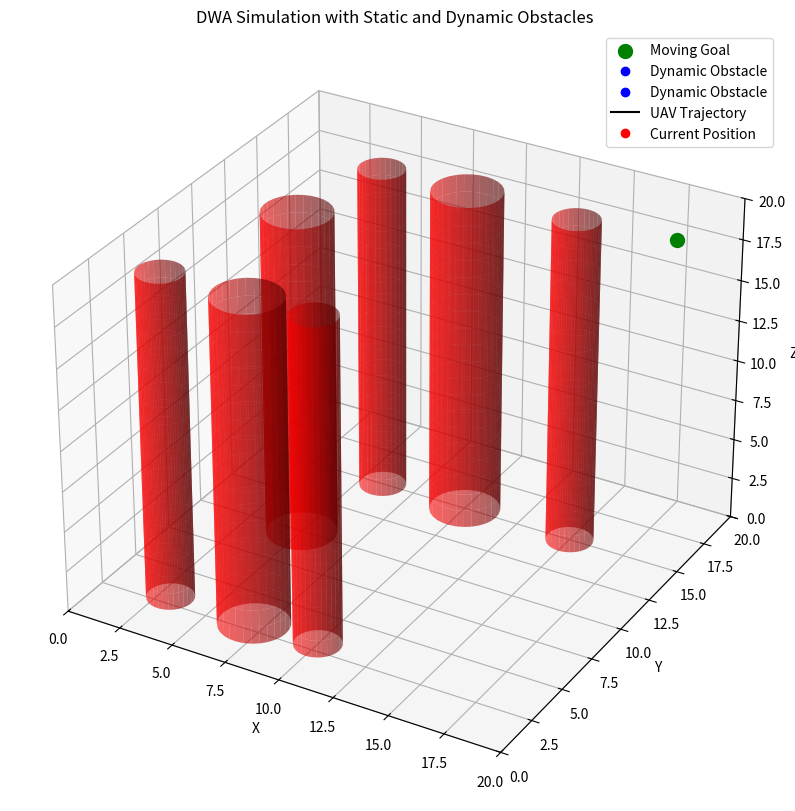

Write Python code to recreate this figure.
import numpy as np
import matplotlib.pyplot as plt
from mpl_toolkits.mplot3d import Axes3D
from matplotlib.animation import FuncAnimation

class Robot:
    def __init__(self, x, y, z, vx, vy, vz, v_max,v_min, a_max,a_min, dt, alpha=0.3, beta=0.7, gamma=0.1):
        """
        初始化机器人状态和参数

        Args:
            x, y, z: 初始位置
            vx, vy, vz: 初始速度
            v_max: 最大线速度
            a_max: 最大加速度
            dt: 时间步长
            alpha: 目标距离的权重
            beta: 障碍物距离的权重
            gamma: 速度偏好的权重
        """
        self.x = x
        self.y = y
        self.z = z
        self.vx = vx
        self.vy = vy
        self.vz = vz
        self.v_max = v_max  # 最大线速度
        self.v_min = v_min  # 最小线速度
        self.a_max = a_max  # 最大线加速度
        self.a_min = a_min  # 最小线加速度
        self.dt = dt  # 时间步长

        # 权重参数
        self.alpha = alpha  # 目标距离权重
        self.beta = beta  # 障碍物距离权重
        self.gamma = gamma  # 速度偏好权重

    def update_state(self, new_position, new_velocity):
        """
        更新机器人的位置和速度

        Args:
            new_position: 新位置 (x, y, z)
            new_velocity: 新速度 (vx, vy, vz)
        """
        self.x, self.y, self.z = new_position
        self.vx, self.vy, self.vz = new_velocity

    def get_state(self):
        """
        获取当前机器人状态

        Returns:
            当前状态: (x, y, z, vx, vy, vz)
        """
        return (self.x, self.y, self.z, self.vx, self.vy, self.vz)

    def set_weights(self, alpha, beta, gamma):
        """
        动态调整权重参数

        Args:
            alpha: 目标距离的权重
            beta: 障碍物距离的权重
            gamma: 速度偏好的权重
        """
        self.alpha = alpha
        self.beta = beta
        self.gamma = gamma

    def get_weights(self):
        """
        获取当前权重参数

        Returns:
            权重参数: (alpha, beta, gamma)
        """
        return (self.alpha, self.beta, self.gamma)



# Generate mixed obstacles
def generate_mixed_obstacles(num_obstacles, space_size, radius_range, height_range):
    obstacles = []
    for _ in range(num_obstacles):
        obstacle_type = np.random.choice(['sphere', 'cylinder'])
        x = np.random.uniform(0, space_size)
        y = np.random.uniform(0, space_size)
        if obstacle_type == 'sphere':
            z = np.random.uniform(0, space_size)  # Spheres can float
            radius = np.random.uniform(radius_range[0], radius_range[1])
            obstacles.append(('sphere', x, y, z, radius, None))
        else:  # Cylinder
            z = 0  # Cylinders start at ground level
            radius = np.random.uniform(radius_range[0], radius_range[1])
            height = np.random.uniform(height_range[0], height_range[1])
            obstacles.append(('cylinder', x, y, z, radius, height))
    return obstacles


# Predict trajectories
def predict_trajectory(robot, vx, vy, vz):
    trajectory = []
    x, y, z = robot.x, robot.y, robot.z
    for _ in range(5):  # Predict for 10 steps
        x += vx * robot.dt
        y += vy * robot.dt
        z += vz * robot.dt
        trajectory.append((x, y, z))
    return np.array(trajectory)

from scipy.interpolate import splprep, splev

def smooth_trajectory(trajectory, smooth_factor=5):
    """
    使用 B 样条平滑轨迹
    Args:
        trajectory: 原始预测轨迹 (N, 3)，每一行是 (x, y, z)
        smooth_factor: 光滑因子，值越大越平滑
    Returns:
        smooth_traj: 光滑后的轨迹
    """
    x, y, z = trajectory[:, 0], trajectory[:, 1], trajectory[:, 2]
    
    # 使用 B 样条拟合原始轨迹
    tck, u = splprep([x, y, z], s=smooth_factor)
    
    # 生成更多平滑点
    u_fine = np.linspace(0, 1, len(x) * 10)  # 增加点的密度
    x_smooth, y_smooth, z_smooth = splev(u_fine, tck)
    
    # 返回光滑轨迹
    smooth_traj = np.array([x_smooth, y_smooth, z_smooth]).T
    return smooth_traj

from scipy.interpolate import interp1d

def interpolate_trajectory(trajectory, num_points=100):
    """
    使用线性插值平滑轨迹
    Args:
        trajectory: 原始轨迹 (N, 3)，每一行是 (x, y, z)
        num_points: 插值后点的数量
    Returns:
        smooth_traj: 插值后的平滑轨迹
    """
    x, y, z = trajectory[:, 0], trajectory[:, 1], trajectory[:, 2]
    
    # 创建插值函数
    t = np.linspace(0, 1, len(x))
    interp_x = interp1d(t, x, kind='cubic')
    interp_y = interp1d(t, y, kind='cubic')
    interp_z = interp1d(t, z, kind='cubic')
    
    # 插值生成更多点
    t_fine = np.linspace(0, 1, num_points)
    smooth_x = interp_x(t_fine)
    smooth_y = interp_y(t_fine)
    smooth_z = interp_z(t_fine)
    
    smooth_traj = np.array([smooth_x, smooth_y, smooth_z]).T
    return smooth_traj



def evaluate_trajectory(trajectory, goal, obstacles, robot, safe_distance):
    """
    评价给定轨迹的质量，综合考虑目标距离、障碍物安全性和轨迹时间效率。
    
    Args:
        trajectory: UAV的预测轨迹，形状为 (N, 3)。
        goal: 目标点坐标 (x, y, z)。
        obstacles: 障碍物列表，每个障碍物包含 (类型, ox, oy, oz, radius, height)。
        robot: Robot对象，包含评价权重等参数。
        safe_distance: 安全距离，若小于该值则显著降低得分。

    Returns:
        轨迹得分：值越高越优。
    """
    # 权重系数（可以从Robot类中动态调整）
    alpha = robot.alpha  # 目标距离的权重
    beta = robot.beta    # 障碍物距离的权重
    gamma = robot.gamma  # 速度偏好的权重

    # 初始化评价值
    # goal_distance = np.linalg.norm(trajectory[-1] - np.array(goal))  # 目标距离
    min_obstacle_distance = float('inf')  # 障碍物最小距离

    # # 计算轨迹的平均速度
    # total_distance = np.sum(np.linalg.norm(np.diff(trajectory, axis=0), axis=1))
    # average_speed = total_distance / (len(trajectory) * robot.dt*5)
    # 计算轨迹总距离
    total_distance = np.sum(np.linalg.norm(np.diff(trajectory, axis=0), axis=1))

    # 计算轨迹的总时间
    total_time = (len(trajectory) - 1) * robot.dt

    # 计算平均速度
    average_speed = total_distance / total_time

    # 裁剪平均速度，确保在 [v_min, v_max] 范围内
    average_speed = np.clip(average_speed, robot.v_min, robot.v_max)

    # 归一化速度得分
    speed_score = (average_speed - robot.v_min) / (robot.v_max - robot.v_min)


        # 初始化最小距离
    min_obstacle_distance = float('inf')

    # 遍历轨迹每个点，计算与障碍物的最小距离
    for point in trajectory:
        for obs in obstacles:
            obs_type, ox, oy, oz, radius, height = obs
            if obs_type == 'sphere':
                # 球体障碍物距离计算
                dist = np.linalg.norm(point - np.array([ox, oy, oz])) - radius
            elif obs_type == 'cylinder':
                # 圆柱体障碍物距离计算
                horizontal_dist = np.linalg.norm(point[:2] - np.array([ox, oy])) - radius
                if 0 <= point[2] <= height:
                    dist = horizontal_dist
                else:
                    dist = float('inf')  # 超出高度范围
            else:
                dist = float('inf')  # 未知障碍物类型
            
            # 更新最小距离
            min_obstacle_distance = min(min_obstacle_distance, dist)

    # 根据最小距离计算评分
    if min_obstacle_distance < 0:
        # 在障碍物内部，得分为负数
        obstacle_score = min_obstacle_distance
    elif min_obstacle_distance < safe_distance:
        # 在障碍物外部，但距离小于安全距离
        obstacle_score = min_obstacle_distance / safe_distance
    else:
        # 距离超过安全距离，满分
        obstacle_score = 1.0

        # 计算初始点到目标的最大距离
    max_distance = np.linalg.norm(trajectory[0] - np.array(goal))



    # 起点和终点
    start_point = trajectory[0]  # 起点
    goal_point = np.array(goal)  # 目标点

    # 计算起点到目标点的方向向量
    direction_to_goal = (goal_point - start_point) / np.linalg.norm(goal_point - start_point)

    # 计算在给定时间内可以到达的最远点
    d_max = robot.v_max * robot.dt  # 最大可移动距离
    reachable_point = start_point + direction_to_goal * d_max

    # 计算最远点与目标点的距离
    min_goal_distance = np.linalg.norm(reachable_point - goal_point)

    # 计算轨迹终点与目标点的实际距离
    goal_distance = np.linalg.norm(trajectory[-1] - goal_point)

    # 计算目标得分（归一化）
    goal_score =  min_goal_distance / (goal_distance + 1e-6)  # 防止除零


    # speed_score = average_speed-robot.v_min / (robot.v_max - robot.v_min)  # 归一化速度得分

    # 综合得分（越高越优）
    total_score = alpha * goal_score + beta * obstacle_score + gamma * speed_score
    return total_score
# def evaluate_trajectory(trajectory, goal, obstacles, robot, safe_distance):
#     goal_distance = np.linalg.norm(trajectory[-1] - np.array(goal))
#     min_obstacle_distance = float('inf')

#     for point in trajectory:
#         for obs in obstacles:
#             # Unpack obstacle values
#             obs_type, ox, oy, oz, radius, height = obs
#             if obs_type == 'sphere':
#                 dist = np.linalg.norm(point - np.array([ox, oy, oz])) - radius
#             elif obs_type == 'cylinder':
#                 horizontal_dist = np.linalg.norm(point[:2] - np.array([ox, oy])) - radius
#                 if 0 <= point[2] <= height:
#                     dist = horizontal_dist
#                 else:
#                     dist = float('inf')  # Outside height range
#             else:
#                 dist = float('inf')  # Unknown type

#             # Update the minimum obstacle distance
#             min_obstacle_distance = min(min_obstacle_distance, dist)

#     if min_obstacle_distance < safe_distance:
#         return float('inf')

#     return 1 / (goal_distance + 1e-6)  # Lower goal distance preferred
def predict_smooth_trajectory(robot, vx, vy, vz, ax, ay, az, steps=10):
    """
    使用加速度平滑轨迹预测
    Args:
        robot: 机器人对象，包含当前位置和时间步长
        vx, vy, vz: 初始速度
        ax, ay, az: 加速度
        steps: 预测步数
    Returns:
        trajectory: 平滑的轨迹，形状为 (steps, 3)
    """
    trajectory = []
    x, y, z = robot.x, robot.y, robot.z
    for _ in range(steps):
        # 更新位置
        x += vx * robot.dt + 0.5 * ax * robot.dt**2
        y += vy * robot.dt + 0.5 * ay * robot.dt**2
        z += vz * robot.dt + 0.5 * az * robot.dt**2
        
        # 更新速度
        vx += ax * robot.dt
        vy += ay * robot.dt
        vz += az * robot.dt
        
        # 保存轨迹
        trajectory.append((x, y, z))
    return np.array(trajectory)

def cal_dynamic_window_vel( state, obstacle):
    """速度采样,得到速度空间窗口 (3D)

    Args:
        v (list): 当前速度 [vx, vy, vz,]
        state (list): 当前机器人状态 [x, y, z,  vx, vy, vz,]
        obstacle (np.ndarray): 障碍物位置，形状为 (N, 3)
        
    Returns:
        list: 最终采样后的速度空间 [vx_low, vx_high, vy_low, vy_high, vz_low, vz_high]
    """
    # 计算速度边界限制

    # 计算三种限制
    Vm = __cal_vel_limit(state)  # 速度边界限制
    Vd = __cal_accel_limit(state)  # 加速度限制
    Va = __cal_obstacle_limit(state, obstacle)  # 障碍物限制

    # 取三种限制的交集范围
    vx_low = max(Vm[0], Vd[0], Va[0])
    vx_high = min(Vm[1], Vd[1], Va[1])
    vy_low = max(Vm[2], Vd[2], Va[2])
    vy_high = min(Vm[3], Vd[3], Va[3])
    vz_low = max(Vm[4], Vd[4], Va[4])
    vz_high = min(Vm[5], Vd[5], Va[5])
  

    return [vx_low, vx_high, vy_low, vy_high, vz_low, vz_high]


def __cal_vel_limit(state):
    """计算速度边界限制 Vm

    Returns:
        list: 速度边界限制 [vx_min, vx_max, vy_min, vy_max, vz_min, vz_max, omega_min, omega_max]
    """
    return [state.v_min, state.v_max, state.v_min, state.v_max, state.v_min, state.v_max]


def __cal_accel_limit(state):
    """计算加速度限制 Vd

    Args:
        vx (float): 当前 x 方向速度
        vy (float): 当前 y 方向速度
        vz (float): 当前 z 方向速度
        omega_z (float): 当前绕 z 轴角速度
        
    Returns:
        list: 考虑加速度时的速度空间 Vd
    """
    vx_low = state.vx - state.a_max * state.dt
    vx_high = state.vx + state.a_max * state.dt
    vy_low = state.vy - state.a_max * state.dt
    vy_high = state.vy + state.a_max * state.dt
    vz_low = state.vz - state.a_max * state.dt    
    vz_high = state.vz + state.a_max * state.dt

    return [vx_low, vx_high, vy_low, vy_high, vz_low, vz_high]


def __cal_obstacle_limit(state, combined_obstacles):
    """环境障碍物限制 Va

    Args:
        state (list): 当前机器人状态 [x, y, z, yaw, vx, vy, vz, omega_z]
        combined_obstacles (list): 混合障碍物列表，包括静态和动态障碍物。
                                   静态障碍物为 (type, x, y, z, radius, height)
                                   动态障碍物为 (type, x, y, z, radius, height)

    Returns:
        list: 考虑障碍物限制的速度空间 Va
    """
    # 提取当前机器人位置
    x, y, z = state.x, state.y, state.z
    # 初始化最近距离为一个较大的值
    min_dist = float('inf')

    # 遍历所有障碍物，找到最近距离
    for obs in combined_obstacles:
        obs_type, obs_x, obs_y, obs_z, radius, height = obs

        if obs_type == 'sphere':
            # 计算与球形障碍物的几何距离
            dist = np.sqrt((x - obs_x)**2 + (y - obs_y)**2 + (z - obs_z)**2) - radius

        elif obs_type == 'cylinder':
            # 计算与圆柱障碍物的几何距离
            xy_dist = np.sqrt((x - obs_x)**2 + (y - obs_y)**2) - radius
            z_dist = max(0, abs(z - obs_z) - height / 2)  # Z方向距离
            dist = max(xy_dist, z_dist)

        # 更新最小距离
        if dist < min_dist:
            min_dist = dist

    # 根据最近障碍物距离限制速度
    vx_low = state.v_min
    vx_high = min(state.v_max, np.sqrt(2 * max(min_dist, 0) * state.a_max))
    vy_low = state.v_min
    vy_high = min(state.v_max, np.sqrt(2 * max(min_dist, 0) * state.a_max))
    vz_low = state.v_min
    vz_high = min(state.v_max, np.sqrt(2 * max(min_dist, 0) * state.a_max))
   

    return [vx_low, vx_high, vy_low, vy_high, vz_low, vz_high]







# Dynamic Window Approach
def dynamic_window_approach(robot, goal, obstacles, safe_distance):
    best_trajectory = None
    best_score = 0
    best_velocity = (0, 0, 0)
    [vx_low, vx_high, vy_low, vy_high, vz_low, vz_high]=cal_dynamic_window_vel(robot,obstacles)

    # Sample velocities
    for vx in np.linspace(vx_low, vx_high, 20):
        for vy in np.linspace(vy_low, vy_high, 20):
            for vz in np.linspace(vz_low, vz_high, 10):
                trajectory = predict_trajectory(robot, vx, vy, vz)
                # trajectory=interpolate_trajectory(trajectory, 50)
                score = evaluate_trajectory(trajectory, goal, obstacles,robot, safe_distance)
                if score >best_score:  # 更新最优轨迹
                    best_score = score
                    best_trajectory = trajectory
                    best_velocity = (vx, vy, vz)

    return best_trajectory, best_velocity


# Simulate UAV movement with obstacle avoidance
def simulate_dwa_movement(robot, goal, obstacles, safe_distance, steps=100):
    trajectories = []
    for step in range(steps):
        print(f"Step {step + 1}: Robot position: ({robot.x:.2f}, {robot.y:.2f}, {robot.z:.2f})")

        # Check if goal is reached
        if np.linalg.norm(np.array((robot.x, robot.y, robot.z)) - np.array(goal)) < safe_distance:
            print("Goal reached!")
            break

        # Use DWA to find best trajectory
        trajectory, velocity = dynamic_window_approach(robot, goal, obstacles, safe_distance)
        if trajectory is None:
            print("No valid trajectory found! UAV stopped.")
            break

        trajectories.append(trajectory)
        interpolate_trajectory(trajectories, 50)
        
        # Update robot state
        robot.x, robot.y, robot.z = trajectory[1]
        robot.vx, robot.vy, robot.vz = velocity

    return trajectories


# Visualization
def visualize_simulation(trajectories, obstacles, goal, space_size):
    fig = plt.figure(figsize=(10, 10))
    ax = fig.add_subplot(111, projection='3d')
    ax.set_xlim(0, space_size)
    ax.set_ylim(0, space_size)
    ax.set_zlim(0, space_size)
    ax.set_xlabel('X')
    ax.set_ylabel('Y')
    ax.set_zlabel('Z')
    ax.set_title("DWA Simulation")

    # Plot obstacles
    for obs in obstacles:
        obs_type, x, y, z, radius, height = obs
        if obs_type == 'sphere':
            u, v = np.mgrid[0:2 * np.pi:20j, 0:np.pi:10j]
            xs = x + radius * np.cos(u) * np.sin(v)
            ys = y + radius * np.sin(u) * np.sin(v)
            zs = z + radius * np.cos(v)
            ax.plot_surface(xs, ys, zs, color='r', alpha=0.6)
        elif obs_type == 'cylinder':
            z_cyl = np.linspace(0, height, 20)
            theta = np.linspace(0, 2 * np.pi, 30)
            theta_grid, z_grid = np.meshgrid(theta, z_cyl)
            x_cyl = x + radius * np.cos(theta_grid)
            y_cyl = y + radius * np.sin(theta_grid)
            ax.plot_surface(x_cyl, y_cyl, z_grid, color='b', alpha=0.6)

    # Plot goal
    ax.scatter(*goal, color='g', s=100, label='Goal')

    # Plot trajectories
    for traj in trajectories:
        traj = np.array(traj)
        ax.plot(traj[:, 0], traj[:, 1], traj[:, 2], color='black')

    plt.legend()
    plt.show()





def simulate_dwa_movement_dynamic(robot, goal, obstacles, safe_distance, space_size, steps=100):
    trajectories = []
    fig = plt.figure(figsize=(10, 10))
    ax = fig.add_subplot(111, projection='3d')
    ax.set_xlim(0, space_size)
    ax.set_ylim(0, space_size)
    ax.set_zlim(0, space_size)
    ax.set_xlabel('X')
    ax.set_ylabel('Y')
    ax.set_zlabel('Z')
    ax.set_title("DWA Simulation (Dynamic)")

    # Plot obstacles once (static)
    for obs in obstacles:
        obs_type, x, y, z, radius, height = obs
        if obs_type == 'sphere':
            u, v = np.mgrid[0:2 * np.pi:20j, 0:np.pi:10j]
            xs = x + radius * np.cos(u) * np.sin(v)
            ys = y + radius * np.sin(u) * np.sin(v)
            zs = z + radius * np.cos(v)
            ax.plot_surface(xs, ys, zs, color='r', alpha=0.6)
        elif obs_type == 'cylinder':
            z_cyl = np.linspace(0, height, 20)
            theta = np.linspace(0, 2 * np.pi, 30)
            theta_grid, z_grid = np.meshgrid(theta, z_cyl)
            x_cyl = x + radius * np.cos(theta_grid)
            y_cyl = y + radius * np.sin(theta_grid)
            ax.plot_surface(x_cyl, y_cyl, z_grid, color='b', alpha=0.6)

    # Plot goal (static)
    ax.scatter(*goal, color='g', s=100, label='Goal')

    # Initialize UAV trajectory and current position plots
    trajectory_plot, = ax.plot([], [], [], '-k', label='UAV Trajectory')  # UAV trajectory
    current_position_plot, = ax.plot([], [], [], 'ro', label='Current Position')  # Current UAV position

    def update(frame):
        nonlocal robot, trajectories
        print(f"Step {frame + 1}: Robot position: ({robot.x:.2f}, {robot.y:.2f}, {robot.z:.2f})")

        # Check if goal is reached
        if np.linalg.norm(np.array((robot.x, robot.y, robot.z)) - np.array(goal)) < safe_distance:
            print("Goal reached!")
            return trajectory_plot, current_position_plot

        # Use DWA to find best trajectory
        trajectory, velocity = dynamic_window_approach(robot, goal, obstacles, safe_distance)
        if trajectory is None:
            print("No valid trajectory found! UAV stopped.")
            return trajectory_plot, current_position_plot

        # Append the selected trajectory to the full trajectory list
        trajectories.append(trajectory)

        # Update robot state
        robot.x, robot.y, robot.z = trajectory[1]
        robot.vx, robot.vy, robot.vz = velocity

        # Combine all past trajectories into a single array for plotting
        full_trajectory = np.concatenate(trajectories, axis=0)

        # Update the trajectory plot
        trajectory_plot.set_data(full_trajectory[:, 0], full_trajectory[:, 1])
        trajectory_plot.set_3d_properties(full_trajectory[:, 2])

        # Update the current position plot
        current_position_plot.set_data(robot.x, robot.y)
        current_position_plot.set_3d_properties(robot.z)

        return trajectory_plot, current_position_plot

    # Animate the movement
    anim = FuncAnimation(fig, update, frames=steps, interval=50, blit=False)

    plt.legend()
    plt.show()

    return trajectories


# # Parameters
# space_size = 20
# goal = (5, 6, 8)
# safe_distance = 1.5
# robot = Robot(x=0, y=0, z=0, vx=0, vy=0, vz=0, v_max=1.0, a_max=0.5, dt=0.1)

# # Generate obstacles
# obstacles = generate_mixed_obstacles(30, space_size, radius_range=(0, 1), height_range=(1, 10))

# # Run simulation
# trajectories = simulate_dwa_movement(robot, goal, obstacles, safe_distance)

# # Visualize the simulation
# visualize_simulation(trajectories, obstacles, goal, space_size)
# Parameters

class DynamicObstacle:
    def __init__(self, x, y, z, radius, vx, vy, vz, bounds):
        """
        动态障碍物初始化

        Args:
            x, y, z: 初始位置
            radius: 障碍物半径
            vx, vy, vz: 初始速度
            bounds: 空间范围 (x_min, x_max, y_min, y_max, z_min, z_max)
        """
        self.x = x
        self.y = y
        self.z = z
        self.radius = radius
        self.vx = vx
        self.vy = vy
        self.vz = vz
        self.bounds = bounds  # 定义障碍物活动范围

    def update_position(self, dt):
        """
        根据速度更新障碍物位置，若超出边界则反弹

        Args:
            dt: 时间步长
        """
        self.x += self.vx * dt
        self.y += self.vy * dt
        self.z += self.vz * dt

        # 检查边界条件，若超出边界则反弹
        if not (self.bounds[0] <= self.x <= self.bounds[1]):
            self.vx *= -1
            self.x = max(self.bounds[0], min(self.x, self.bounds[1]))
        if not (self.bounds[2] <= self.y <= self.bounds[3]):
            self.vy *= -1
            self.y = max(self.bounds[2], min(self.y, self.bounds[3]))
        if not (self.bounds[4] <= self.z <= self.bounds[5]):
            self.vz *= -1
            self.z = max(self.bounds[4], min(self.z, self.bounds[5]))

    def get_position(self):
        """
        获取动态障碍物当前位置及半径，补充为统一的结构

        Returns:
            (type, x, y, z, radius, height)
        """
        return ('dynamic', self.x, self.y, self.z, self.radius, None)

# from matplotlib.animation import FuncAnimation

# def simulate_dwa_movement_with_dynamic_obstacles(robot, goal, dynamic_obstacles, safe_distance, space_size, steps=100):
#     trajectories = []
#     fig = plt.figure(figsize=(10, 10))
#     ax = fig.add_subplot(111, projection='3d')
#     ax.set_xlim(0, space_size)
#     ax.set_ylim(0, space_size)
#     ax.set_zlim(0, space_size)
#     ax.set_xlabel('X')
#     ax.set_ylabel('Y')
#     ax.set_zlabel('Z')
#     ax.set_title("DWA Simulation with Dynamic Obstacles")

#     # Plot goal (static)
#     ax.scatter(*goal, color='g', s=100, label='Goal')

#     # Initialize UAV trajectory and current position plots
#     trajectory_plot, = ax.plot([], [], [], '-k', label='UAV Trajectory')  # UAV trajectory
#     current_position_plot, = ax.plot([], [], [], 'ro', label='Current Position')  # Current UAV position

#     # Plot dynamic obstacles
#     dynamic_obstacle_plots = []
#     for obstacle in dynamic_obstacles:
#         obstacle_plot, = ax.plot([], [], [], 'bo')  # Dynamic obstacles as blue points
#         dynamic_obstacle_plots.append(obstacle_plot)

#     def update(frame):
#         nonlocal robot, trajectories

#         # Update dynamic obstacles
#         for i, obstacle in enumerate(dynamic_obstacles):
#             obstacle.update_position(robot.dt)
#             obs_type, x, y, z, radius, _ = obstacle.get_position()
#             dynamic_obstacle_plots[i].set_data([x], [y])  # Ensure data is a list
#             dynamic_obstacle_plots[i].set_3d_properties([z])

#         # Convert dynamic obstacles to a list of positions and radii
#         obstacles = [obs.get_position() for obs in dynamic_obstacles]

#         # Check if goal is reached
#         if np.linalg.norm(np.array((robot.x, robot.y, robot.z)) - np.array(goal)) < safe_distance:
#             print("Goal reached!")
#             return trajectory_plot, current_position_plot, *dynamic_obstacle_plots

#         # Use DWA to find best trajectory
#         trajectory, velocity = dynamic_window_approach(robot, goal, obstacles, safe_distance)
#         if trajectory is None:
#             print("No valid trajectory found! UAV stopped.")
#             return trajectory_plot, current_position_plot, *dynamic_obstacle_plots

#         # Append the selected trajectory to the full trajectory list
#         trajectories.append(trajectory)

#         # Update robot state
#         robot.x, robot.y, robot.z = trajectory[1]
#         robot.vx, robot.vy, robot.vz = velocity

#         # Combine all past trajectories into a single array for plotting
#         full_trajectory = np.concatenate(trajectories, axis=0)

#         # Update the trajectory plot
#         trajectory_plot.set_data(full_trajectory[:, 0], full_trajectory[:, 1])
#         trajectory_plot.set_3d_properties(full_trajectory[:, 2])

#         # Update the current position plot
#         current_position_plot.set_data([robot.x], [robot.y])
#         current_position_plot.set_3d_properties([robot.z])

#         return trajectory_plot, current_position_plot, *dynamic_obstacle_plots

#     # Create animation
#     anim = FuncAnimation(fig, update, frames=steps, interval=50, blit=False)

#     plt.legend()
#     plt.show()

#     return trajectories
def simulate_dwa_movement_with_dynamic_obstacles(robot, goal, dynamic_obstacles, safe_distance, space_size, steps=100):
    trajectories = []
    fig = plt.figure(figsize=(10, 10))
    ax = fig.add_subplot(111, projection='3d')
    ax.set_xlim(0, space_size)
    ax.set_ylim(0, space_size)
    ax.set_zlim(0, space_size)
    ax.set_xlabel('X')
    ax.set_ylabel('Y')
    ax.set_zlabel('Z')
    ax.set_title("DWA Simulation with Dynamic Obstacles")

    # Plot goal (static)
    ax.scatter(*goal, color='g', s=100, label='Goal')

    # Initialize UAV trajectory and current position plots
    trajectory_plot, = ax.plot([], [], [], '-k', label='UAV Trajectory')  # UAV trajectory
    current_position_plot, = ax.plot([], [], [], 'ro', label='Current Position')  # Current UAV position

    # Plot dynamic obstacles with varying sizes
    dynamic_obstacle_plots = []
    for obstacle in dynamic_obstacles:
        obs_type, x, y, z, radius, _ = obstacle.get_position()  # 获取初始位置和半径
        obstacle_plot = ax.scatter([x], [y], [z], s=radius * 100, c='b', alpha=0.8)  # 大小由半径决定
        dynamic_obstacle_plots.append(obstacle_plot)

    def update(frame):
        nonlocal robot, trajectories

        # Update dynamic obstacles
        for i, obstacle in enumerate(dynamic_obstacles):
            obstacle.update_position(robot.dt)
            obs_type, x, y, z, radius, _ = obstacle.get_position()
            dynamic_obstacle_plots[i]._offsets3d = ([x], [y], [z])  # 更新位置

        # Convert dynamic obstacles to a list of positions and radii
        obstacles = [obs.get_position() for obs in dynamic_obstacles]

        # Check if goal is reached
        if np.linalg.norm(np.array((robot.x, robot.y, robot.z)) - np.array(goal)) < safe_distance:
            print("Goal reached!")
            return trajectory_plot, current_position_plot, *dynamic_obstacle_plots

        # Use DWA to find best trajectory
        trajectory, velocity = dynamic_window_approach(robot, goal, obstacles, safe_distance)
        if trajectory is None:
            print("No valid trajectory found! UAV stopped.")
            return trajectory_plot, current_position_plot, *dynamic_obstacle_plots

        # Append the selected trajectory to the full trajectory list
        trajectories.append(trajectory)

        # Update robot state
        robot.x, robot.y, robot.z = trajectory[1]
        robot.vx, robot.vy, robot.vz = velocity

        # Combine all past trajectories into a single array for plotting
        full_trajectory = np.concatenate(trajectories, axis=0)

        # Update the trajectory plot
        trajectory_plot.set_data(full_trajectory[:, 0], full_trajectory[:, 1])
        trajectory_plot.set_3d_properties(full_trajectory[:, 2])

        # Update the current position plot
        current_position_plot.set_data([robot.x], [robot.y])
        current_position_plot.set_3d_properties([robot.z])

        return trajectory_plot, current_position_plot, *dynamic_obstacle_plots

    # Create animation
    anim = FuncAnimation(fig, update, frames=steps, interval=50, blit=False)

    plt.legend()
    plt.show()

    return trajectories


def generate_dynamic_obstacles(num_obstacles, space_size, radius_range, velocity_range):
    dynamic_obstacles = []
    for _ in range(num_obstacles):
        x = np.random.uniform(0, space_size)
        y = np.random.uniform(0, space_size)
        z = np.random.uniform(0, space_size)
        radius = np.random.uniform(radius_range[0], radius_range[1])
        vx = np.random.uniform(velocity_range[0], velocity_range[1])
        vy = np.random.uniform(velocity_range[0], velocity_range[1])
        vz = np.random.uniform(velocity_range[0], velocity_range[1])
        bounds = (0, space_size, 0, space_size, 0, space_size)
        dynamic_obstacles.append(DynamicObstacle(x, y, z, radius, vx, vy, vz, bounds))
    return dynamic_obstacles

# space_size = 20
# goal = (10, 12, 8)
# safe_distance = 1.5
# robot = Robot(x=0, y=0, z=0, vx=0, vy=0, vz=0, v_max=1.0, a_max=0.5, dt=0.1)

# # Generate obstacles
# obstacles = generate_mixed_obstacles(30, space_size, radius_range=(0, 1), height_range=(1, 10))

# # Run simulation with dynamic visualization
# trajectories = simulate_dwa_movement_dynamic(robot, goal, obstacles, safe_distance, space_size)
# Parameters

# class MovingGoal:
#     def __init__(self, x, y, z, vx, vy, vz, bounds):
#         """
#         Initialize the moving goal.

#         Args:
#             x, y, z: Initial position of the goal.
#             vx, vy, vz: Velocity of the goal.
#             bounds: Movement boundaries (x_min, x_max, y_min, y_max, z_min, z_max).
#         """
#         self.x = x
#         self.y = y
#         self.z = z
#         self.vx = vx
#         self.vy = vy
#         self.vz = vz
#         self.bounds = bounds

#     def update_position(self, dt):
#         """
#         Update the position of the goal based on velocity.

#         Args:
#             dt: Time step.
#         """
#         self.x += self.vx * dt
#         self.y += self.vy * dt
#         self.z += self.vz * dt

#         # Ensure the goal stays within bounds
#         if not (self.bounds[0] <= self.x <= self.bounds[1]):
#             self.vx *= -1
#             self.x = max(self.bounds[0], min(self.x, self.bounds[1]))
#         if not (self.bounds[2] <= self.y <= self.bounds[3]):
#             self.vy *= -1
#             self.y = max(self.bounds[2], min(self.y, self.bounds[3]))
#         if not (self.bounds[4] <= self.z <= self.bounds[5]):
#             self.vz *= -1
#             self.z = max(self.bounds[4], min(self.z, self.bounds[5]))

#     def get_position(self):
#         """
#         Get the current position of the goal.

#         Returns:
#             (x, y, z): Current position of the goal.
#         """
#         return (self.x, self.y, self.z)
import numpy as np

class MovingGoal:
    def __init__(self, x, y, z, bounds, v_max=1.0, direction_change_interval=10):
        """
        Initialize a structured random moving goal.

        Args:
            x, y, z: Initial position.
            bounds: Movement boundaries (x_min, x_max, y_min, y_max, z_min, z_max).
            v_max: Maximum velocity.
            direction_change_interval: Steps after which direction is recalculated.
        """
        self.x = x
        self.y = y
        self.z = z
        self.bounds = bounds
        self.v_max = v_max
        self.direction_change_interval = direction_change_interval
        self.step_count = 0

        # Initialize random direction
        self.vx, self.vy, self.vz = self._generate_random_direction()

    def _generate_random_direction(self):
        """
        Generate a random direction vector with fixed magnitude.
        """
        direction = np.random.randn(3)  # Random vector
        direction = direction / np.linalg.norm(direction) * self.v_max  # Normalize and scale
        return direction[0], direction[1], direction[2]

    def update_position(self, dt):
        """
        Update position using a structured random movement.

        Args:
            dt: Time step.
        """
        # Update position
        self.x += self.vx * dt
        self.y += self.vy * dt
        self.z += self.vz * dt

        # Keep within bounds and bounce back if hitting boundaries
        if not (self.bounds[0] <= self.x <= self.bounds[1]):
            self.vx *= -1
            self.x = np.clip(self.x, self.bounds[0], self.bounds[1])
        if not (self.bounds[2] <= self.y <= self.bounds[3]):
            self.vy *= -1
            self.y = np.clip(self.y, self.bounds[2], self.bounds[3])
        if not (self.bounds[4] <= self.z <= self.bounds[5]):
            self.vz *= -1
            self.z = np.clip(self.z, self.bounds[4], self.bounds[5])

        # Change direction periodically
        self.step_count += 1
        if self.step_count >= self.direction_change_interval:
            self.vx, self.vy, self.vz = self._generate_random_direction()
            self.step_count = 0

    def get_position(self):
        """
        Get the current position of the goal.

        Returns:
            (x, y, z): Current position of the goal.
        """
        return (self.x, self.y, self.z)



# space_size = 20
# goal = (10, 12, 15)
# safe_distance = 0.1
# robot = Robot(x=0, y=0, z=0, vx=0, vy=0, vz=0, v_max=1.0, a_max=0.5, dt=0.1)

# # Generate dynamic obstacles
# dynamic_obstacles = generate_dynamic_obstacles(30, space_size, radius_range=(3, 5), velocity_range=(-5, 5))

# # Run simulation with dynamic obstacles
# trajectories = simulate_dwa_movement_with_dynamic_obstacles(robot, goal, dynamic_obstacles, safe_distance, space_size)
# Parameters
# def simulate_dwa_movement_with_dynamic_obstacles_and_moving_goal(robot, moving_goal, dynamic_obstacles, safe_distance, space_size, steps=100):
#     trajectories = []
#     fig = plt.figure(figsize=(10, 10))
#     ax = fig.add_subplot(111, projection='3d')
#     ax.set_xlim(0, space_size)
#     ax.set_ylim(0, space_size)
#     ax.set_zlim(0, space_size)
#     ax.set_xlabel('X')
#     ax.set_ylabel('Y')
#     ax.set_zlabel('Z')
#     ax.set_title("DWA Simulation with Dynamic Obstacles and Moving Goal")

#     # Initialize UAV trajectory and current position plots
#     trajectory_plot, = ax.plot([], [], [], '-k', label='UAV Trajectory')  # UAV trajectory
#     current_position_plot, = ax.plot([], [], [], 'ro', label='Current Position')  # Current UAV position

#     # Plot dynamic obstacles
#     dynamic_obstacle_plots = []
#     for obstacle in dynamic_obstacles:
#         obs_type, x, y, z, radius, _ = obstacle.get_position()
#         obstacle_plot = ax.scatter([x], [y], [z], s=radius * 100, c='b', alpha=0.8)
#         dynamic_obstacle_plots.append(obstacle_plot)

#     # Initialize moving goal
#     goal_plot = ax.scatter(*moving_goal.get_position(), color='g', s=100, label='Moving Goal')

#     def update(frame):
#         nonlocal robot, trajectories

#         # Update dynamic obstacles
#         for i, obstacle in enumerate(dynamic_obstacles):
#             obstacle.update_position(robot.dt)
#             obs_type, x, y, z, radius, _ = obstacle.get_position()
#             dynamic_obstacle_plots[i]._offsets3d = ([x], [y], [z])

#         # Update the moving goal
#         moving_goal.update_position(robot.dt)
#         goal_position = moving_goal.get_position()
#         goal_plot._offsets3d = ([goal_position[0]], [goal_position[1]], [goal_position[2]])

#         # Convert dynamic obstacles to a list of positions and radii
#         obstacles = [obs.get_position() for obs in dynamic_obstacles]

#         # Check if goal is reached
#         if np.linalg.norm(np.array((robot.x, robot.y, robot.z)) - np.array(goal_position)) < safe_distance:
#             print("Goal reached!")
#             return trajectory_plot, current_position_plot, *dynamic_obstacle_plots, goal_plot

#         # Use DWA to find best trajectory
#         trajectory, velocity = dynamic_window_approach(robot, goal_position, obstacles, safe_distance)
#         if trajectory is None:
#             print("No valid trajectory found! UAV stopped.")
#             return trajectory_plot, current_position_plot, *dynamic_obstacle_plots, goal_plot

#         # Append the selected trajectory to the full trajectory list
#         trajectories.append(trajectory)

#         # Update robot state
#         robot.x, robot.y, robot.z = trajectory[1]
#         robot.vx, robot.vy, robot.vz = velocity

#         # Combine all past trajectories into a single array for plotting
#         full_trajectory = np.concatenate(trajectories, axis=0)

#         # Update the trajectory plot
#         trajectory_plot.set_data(full_trajectory[:, 0], full_trajectory[:, 1])
#         trajectory_plot.set_3d_properties(full_trajectory[:, 2])

#         # Update the current position plot
#         current_position_plot.set_data([robot.x], [robot.y])
#         current_position_plot.set_3d_properties([robot.z])

#         return trajectory_plot, current_position_plot, *dynamic_obstacle_plots, goal_plot

#     # Create animation
#     anim = FuncAnimation(fig, update, frames=steps, interval=50, blit=False)

#     plt.legend()
#     plt.show()

#     return trajectories

# space_size = 20
# safe_distance = 1.5
# robot = Robot(x=0, y=0, z=0, vx=0, vy=0, vz=0, v_max=1.0, a_max=0.5, dt=0.1)

# # Generate dynamic obstacles
# dynamic_obstacles = generate_dynamic_obstacles(20, space_size, radius_range=(1, 5), velocity_range=(-2, 2))
# # Define movement boundaries (x_min, x_max, y_min, y_max, z_min, z_max)
# bounds = (0, 20, 0, 20, 0, 20)

# # Create a moving goal
# moving_goal = MovingGoal(x=10, y=10, z=10, bounds=bounds, v_max=15.0, direction_change_interval=50)
# # # Create moving goal
# # moving_goal = MovingGoal(x=15, y=15, z=15, vx=-1, vy=-1, vz=-1, bounds=(0, space_size, 0, space_size, 0, space_size))

# # Run simulation
# trajectories = simulate_dwa_movement_with_dynamic_obstacles_and_moving_goal(robot, moving_goal, dynamic_obstacles, safe_distance, space_size)
class DynamicObstacle:
    def __init__(self, x, y, z, vx, vy, vz, bounds, v_max=0.5, direction_change_interval=50):
        """
        Initialize a dynamic obstacle with velocity and bounds.

        Args:
            x, y, z: Initial position.
            vx, vy, vz: Initial velocity.
            bounds: Movement boundaries (x_min, x_max, y_min, y_max, z_min, z_max).
            v_max: Maximum velocity.
            direction_change_interval: Steps after which direction is recalculated.
        """
        self.x = x
        self.y = y
        self.z = z
        self.vx = vx
        self.vy = vy
        self.vz = vz
        self.bounds = bounds
        self.v_max = v_max
        self.direction_change_interval = direction_change_interval
        self.step_count = 0

    def _generate_random_direction(self):
        """Generate a random direction vector with fixed magnitude."""
        direction = np.random.randn(3)  # Random vector
        direction = direction / np.linalg.norm(direction) * self.v_max  # Normalize and scale
        return direction[0], direction[1], direction[2]

    def update_position(self, dt):
        """
        Update position using a structured random movement.

        Args:
            dt: Time step.
        """
        self.x += self.vx * dt
        self.y += self.vy * dt
        self.z += self.vz * dt

        # Bounce back on boundary collision
        if not (self.bounds[0] <= self.x <= self.bounds[1]):
            self.vx *= -1
            self.x = np.clip(self.x, self.bounds[0], self.bounds[1])
        if not (self.bounds[2] <= self.y <= self.bounds[3]):
            self.vy *= -1
            self.y = np.clip(self.y, self.bounds[2], self.bounds[3])
        if not (self.bounds[4] <= self.z <= self.bounds[5]):
            self.vz *= -1
            self.z = np.clip(self.z, self.bounds[4], self.bounds[5])

        # Periodically change direction
        self.step_count += 1
        if self.step_count >= self.direction_change_interval:
            self.vx, self.vy, self.vz = self._generate_random_direction()
            self.step_count = 0

    def get_position(self):
        """Return the current position and radius of the obstacle."""
        return ('sphere', self.x, self.y, self.z, 1.0, None)  # Assuming dynamic obstacles are spheres

def simulate_with_obstacles(robot, goal, static_obstacles, dynamic_obstacles, safe_distance, space_size, steps=100):
    # Combine static and dynamic obstacles
    combined_obstacles = static_obstacles + [obs.get_position() for obs in dynamic_obstacles]

    # Continue the simulation logic as before
    trajectories = []

    # Set up the 3D plot
    fig = plt.figure(figsize=(10, 10))
    ax = fig.add_subplot(111, projection='3d')
    ax.set_xlim(0, space_size)
    ax.set_ylim(0, space_size)
    ax.set_zlim(0, space_size)
    ax.set_xlabel('X')
    ax.set_ylabel('Y')
    ax.set_zlabel('Z')
    ax.set_title("DWA Simulation with Static and Dynamic Obstacles")

    # Plot goal
    goal_plot = ax.scatter(*goal.get_position(), color='g', s=100, label='Moving Goal')

    # Plot static obstacles
    for obs in static_obstacles:
        obs_type, x, y, z, radius, height = obs  # Unpack all 6 values
        if obs_type == 'sphere':
            # Plot a sphere
            u, v = np.mgrid[0:2 * np.pi:20j, 0:np.pi:10j]
            xs = x + radius * np.cos(u) * np.sin(v)
            ys = y + radius * np.sin(u) * np.sin(v)
            zs = z + radius * np.cos(v)
            ax.plot_surface(xs, ys, zs, color='r', alpha=0.6)
        elif obs_type == 'cylinder':
            # Plot a cylinder
            z_cyl = np.linspace(0, height, 20)
            theta = np.linspace(0, 2 * np.pi, 30)
            theta_grid, z_grid = np.meshgrid(theta, z_cyl)
            x_cyl = x + radius * np.cos(theta_grid)
            y_cyl = y + radius * np.sin(theta_grid)
            ax.plot_surface(x_cyl, y_cyl, z_grid, color='r', alpha=0.6)


    # Plot dynamic obstacles
    dynamic_obstacle_plots = []
    for obstacle in dynamic_obstacles:
        obstacle_plot, = ax.plot([], [], [], 'bo', label='Dynamic Obstacle')
        dynamic_obstacle_plots.append(obstacle_plot)
        # Plot dynamic obstacles


    # Plot UAV trajectory and current position
    trajectory_plot, = ax.plot([], [], [], '-k', label='UAV Trajectory')
    current_position_plot, = ax.plot([], [], [], 'ro', label='Current Position')

    def update(frame):
        nonlocal robot, trajectories

        # Update dynamic obstacles
        for i, obstacle in enumerate(dynamic_obstacles):
            obstacle.update_position(robot.dt)
            obs_type, x, y, z, radius, height = obstacle.get_position()
            dynamic_obstacle_plots[i].set_data([x], [y])
            dynamic_obstacle_plots[i].set_3d_properties([z])

        # Combine static and dynamic obstacles for collision checking
        combined_obstacles = static_obstacles + [obs.get_position() for obs in dynamic_obstacles]

        # Check if goal is reached
        if np.linalg.norm(np.array(robot.get_state()[:3]) - np.array(goal.get_position())) < safe_distance:
            print("Goal reached!")
            return trajectory_plot, current_position_plot, *dynamic_obstacle_plots

        # Use DWA to find the best trajectory
        trajectory, velocity = dynamic_window_approach(robot, goal.get_position(), combined_obstacles, safe_distance)
        if trajectory is None:
            print("No valid trajectory found! UAV stopped.")
            return trajectory_plot, current_position_plot, *dynamic_obstacle_plots

        # Append trajectory and update robot state
        trajectories.append(trajectory)
        robot.update_state(trajectory[1], velocity)

        # Combine all past trajectories for plotting
        full_trajectory = np.concatenate(trajectories, axis=0)

        # Update trajectory plot
        trajectory_plot.set_data(full_trajectory[:, 0], full_trajectory[:, 1])
        trajectory_plot.set_3d_properties(full_trajectory[:, 2])

        # Update current position plot
        current_position_plot.set_data([robot.x], [robot.y])
        current_position_plot.set_3d_properties([robot.z])

        # Update goal position
        goal.update_position(robot.dt)
        goal_position = goal.get_position()
        goal_plot._offsets3d = ([goal_position[0]], [goal_position[1]], [goal_position[2]])

        return trajectory_plot, current_position_plot, *dynamic_obstacle_plots

    # Run animation
    anim = FuncAnimation(fig, update, frames=steps, interval=50, blit=False)

    plt.legend()
    plt.show()

    return trajectories
# Define space boundaries (x_min, x_max, y_min, y_max, z_min, z_max)
space_size = 20
bounds = (0, space_size, 0, space_size, 0, space_size)

# Create the UAV (robot)
robot = Robot(x=1, y=1, z=10, vx=0, vy=0, vz=0, v_max=1.0, v_min=-1.5,a_max=1.0, a_min=-0.5, dt=0.1)

# Create the moving goal
goal = MovingGoal(x=18, y=18, z=18, bounds=bounds, v_max=0, direction_change_interval=50)

# Define static obstacles with consistent format
# Define static obstacles
static_obstacles = [
    # ('sphere', 5, 5, 5, 1.5, None),  # Sphere at (5, 5, 5) with radius 1.5
    # ('sphere', 10, 10, 10, 2.0, None),  # Sphere at (10, 10, 10) with radius 2.0
    ('cylinder', 15, 15, 0, 1.0, 20.0) ,  # Cylinder at (15, 15) with radius 1.0 and height 5.0
     ('cylinder', 3, 3, 0, 1.0,20.0),  # Cylinder at (2, 2) with radius 1.0 and height 10.0
    ('cylinder', 6, 15, 0, 1.0, 20.0) ,  # Cylinder at (15, 15) with radius 1.0 and height 5.0
     ('cylinder', 10, 3, 0, 1.0,20.0) , # Cylinder at (2, 2) with radius 1.0 and height 10.0
    ('cylinder', 7, 3, 0, 1.5,20.0)  ,# Cylinder at (2, 2) with radius 1.0 and height 10.0

    ('cylinder', 5, 10, 0, 1.5,20.0),  # Cylinder at (2, 2) with radius 1.0 and height 10.0
      ('cylinder', 10, 15, 0, 1.5,20.0)  # Cylinder at (2, 2) with radius 1.0 and height 10.0


     ]


# Create dynamic obstacles
dynamic_obstacles = [
    DynamicObstacle(x=18, y=18, z=18, vx=0.2, vy=0.2, vz=0.1, bounds=bounds, v_max=5),
    DynamicObstacle(x=15, y=16, z=18, vx=-0.1, vy=0.2, vz=0.15, bounds=bounds, v_max=5)
]

# Define the safety distance
safe_distance = 1

# Run the simulation
trajectories = simulate_with_obstacles(robot, goal, static_obstacles, dynamic_obstacles, safe_distance, space_size, steps=200)

# Visualize results
print("Simulation completed.")
